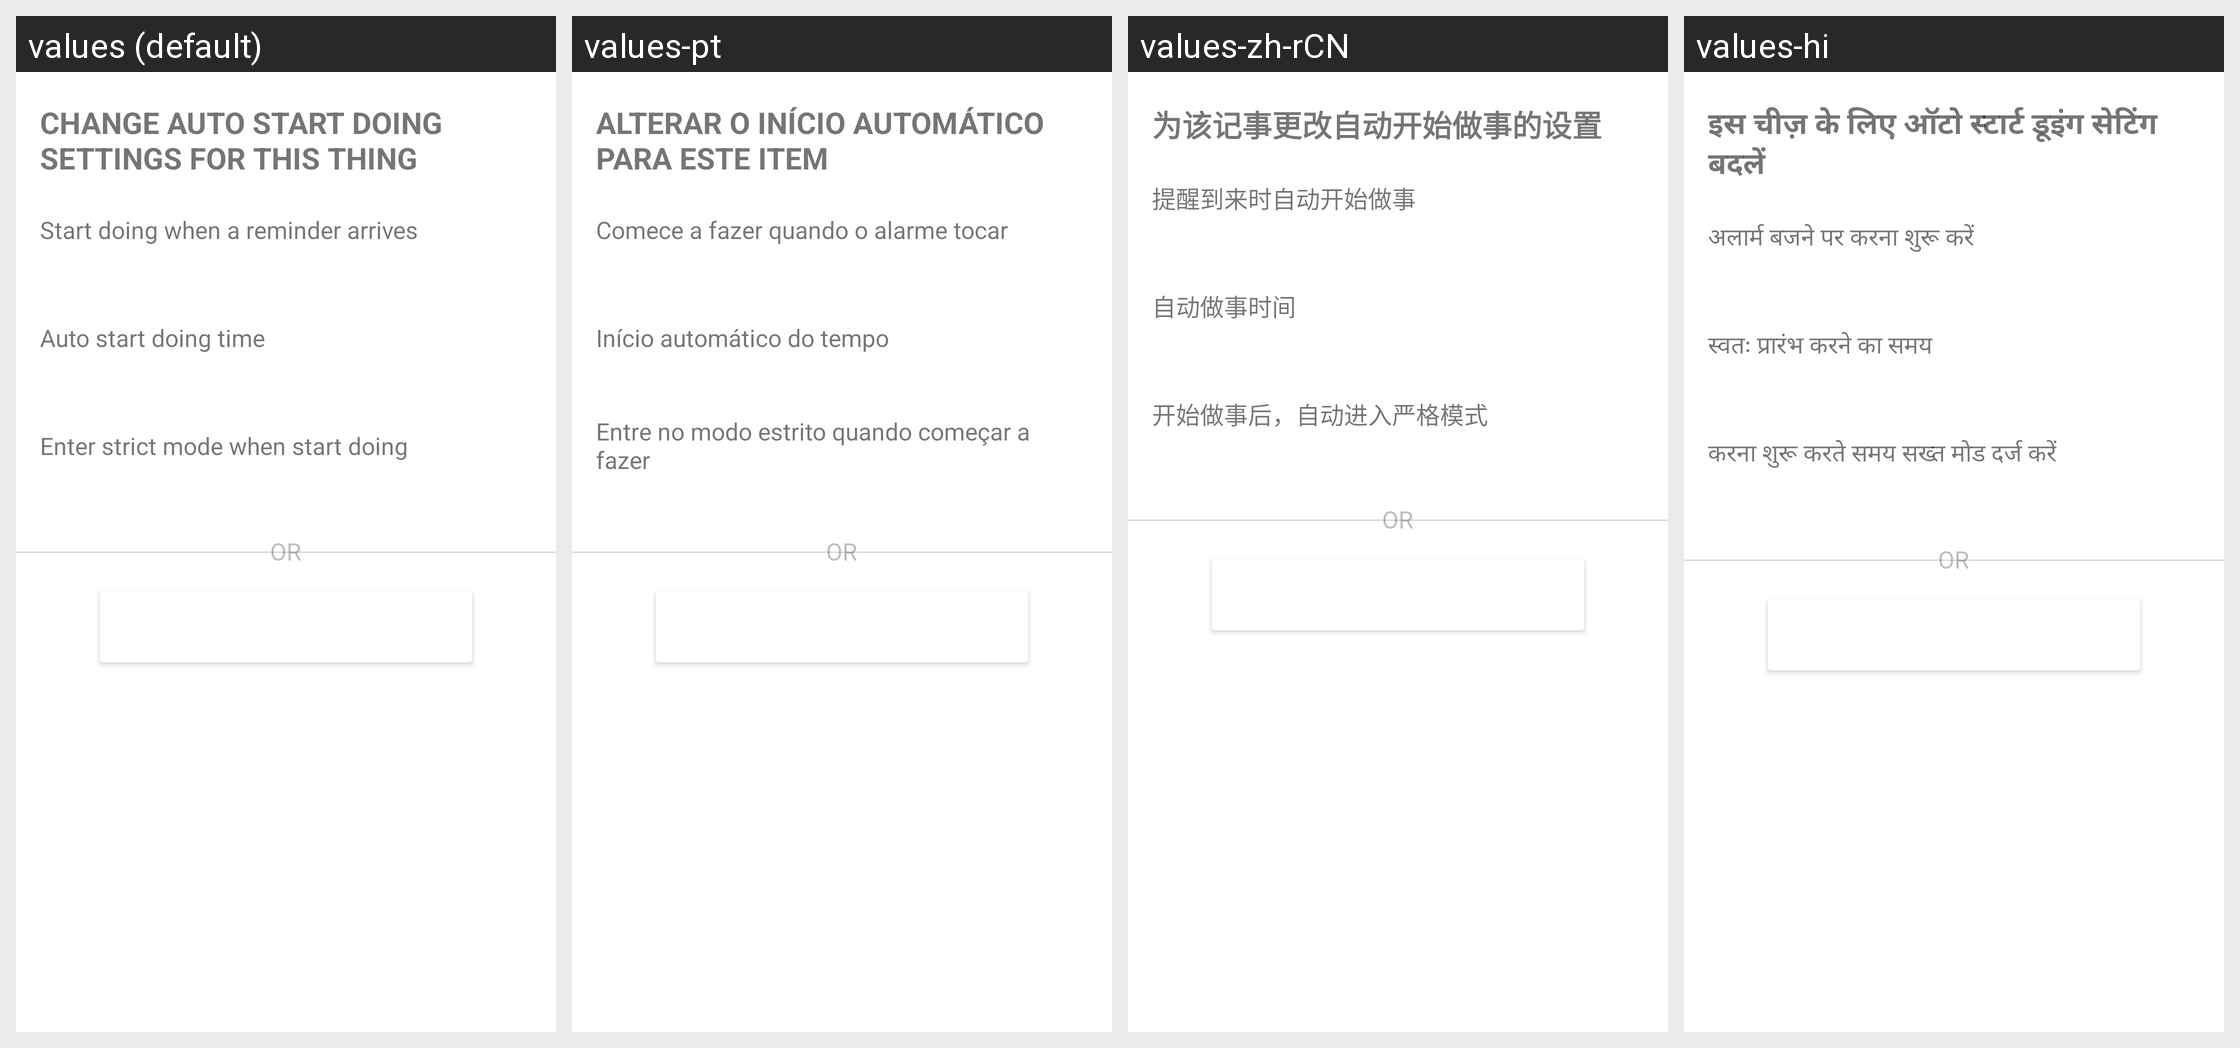

Here is an Android app screen in its default locale and in the app's own translations. Write out the translated-string differences for the strings that appear on this screen.
Android screen res/layout/fragment_thing_doing.xml rendered under 4 locales, left to right: values (default), values-pt, values-zh-rCN, values-hi. Device: Nexus 5 (rendered at 1080×1920; each locale shown at half size, 540×960, under a caption strip naming it); theme Theme.MaterialComponents.DayNight.NoActionBar.
Other locales in the repository, not shown: values-de, values-en, values-es, values-fr, values-it, values-ja, values-ko, values-ru, values-zh, values-zh-rHK, values-zh-rTW.
Strings drawn on this screen, with the default value and each locale's value (text and hints the layout hard-codes, and strings that could not be matched under every locale, appear in the picture but are not listed):

thing_doing_dialog_title
  values: Change auto start doing settings for this thing
  values-pt: Alterar o início automático para este item
  values-zh-rCN: 为该记事更改自动开始做事的设置
  values-hi: इस चीज़ के लिए ऑटो स्टार्ट डूइंग सेटिंग बदलें

auto_start_doing_title
  values: Start doing when a reminder arrives
  values-pt: Comece a fazer quando o alarme tocar
  values-zh-rCN: 提醒到来时自动开始做事
  values-hi: अलार्म बजने पर करना शुरू करें

auto_start_doing_time_title
  values: Auto start doing time
  values-pt: Início automático do tempo
  values-zh-rCN: 自动做事时间
  values-hi: स्वतः प्रारंभ करने का समय

auto_strict_mode_title
  values: Enter strict mode when start doing
  values-pt: Entre no modo estrito quando começar a fazer
  values-zh-rCN: 开始做事后，自动进入严格模式
  values-hi: करना शुरू करते समय सख्त मोड दर्ज करें
